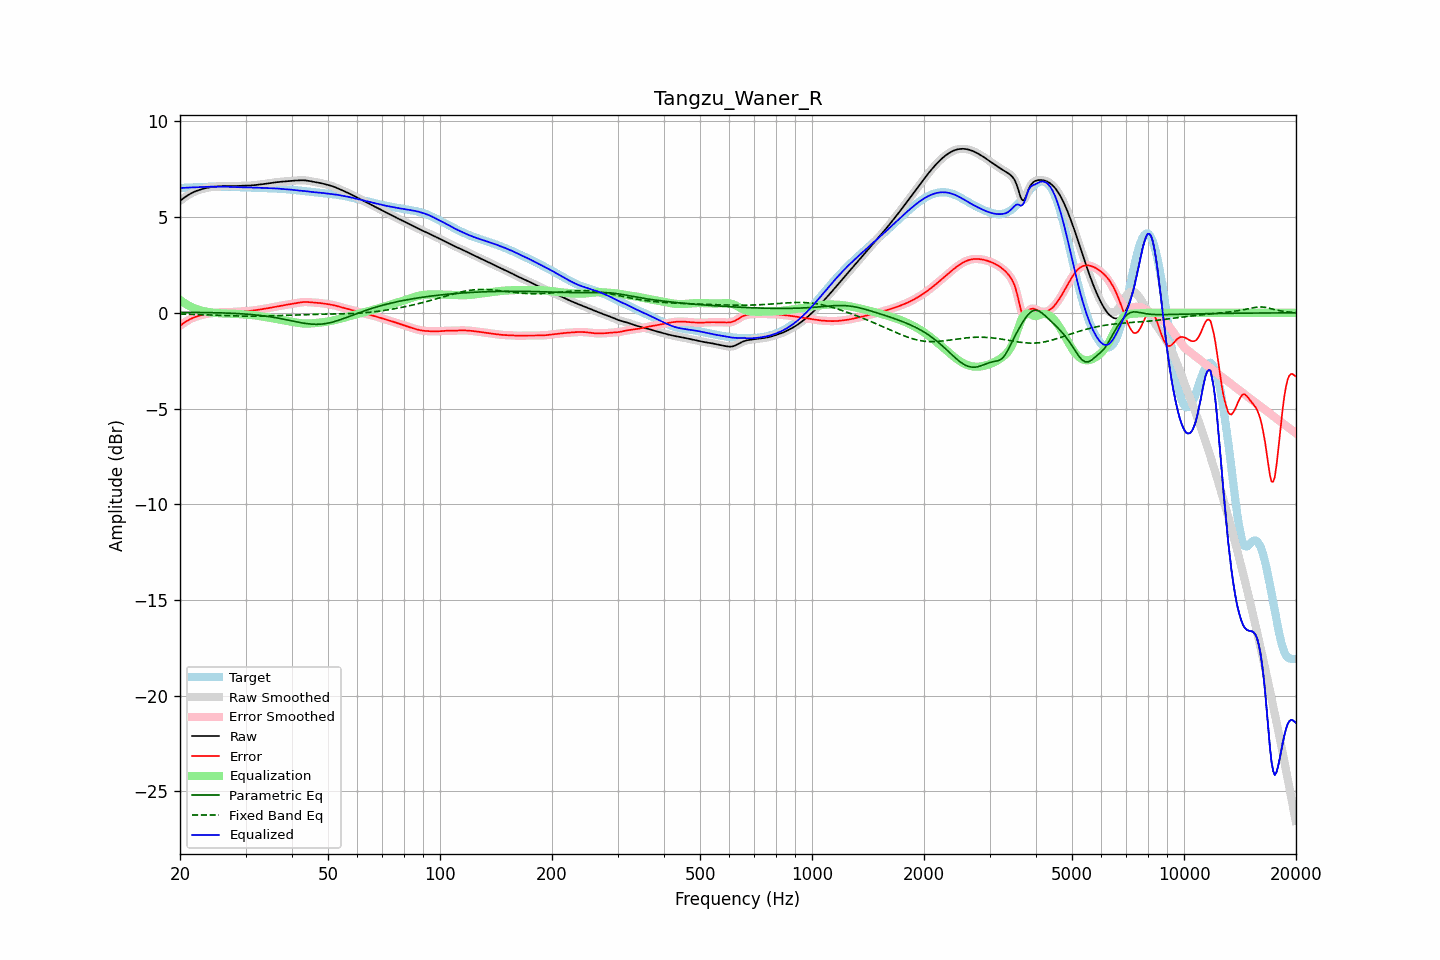

Source data for this figure (header and first rows):
frequency, raw, error, smoothed, error_smoothed, equalization, parametric_eq, fixed_band_eq, equalized_raw, equalized_smoothed, target
20.00, 5.85, -0.68, 5.85, -0.68, 0.68, 0.03, -0.06, 6.53, 6.53, 6.53
20.20, 5.91, -0.62, 5.91, -0.61, 0.61, 0.02, -0.06, 6.53, 6.53, 6.53
20.40, 5.98, -0.55, 5.98, -0.55, 0.55, 0.02, -0.07, 6.53, 6.53, 6.53
20.61, 6.04, -0.50, 6.04, -0.50, 0.50, 0.02, -0.07, 6.53, 6.53, 6.54
20.81, 6.10, -0.44, 6.10, -0.44, 0.44, 0.02, -0.07, 6.54, 6.54, 6.54
21.02, 6.15, -0.39, 6.15, -0.39, 0.39, 0.02, -0.07, 6.54, 6.54, 6.54
21.23, 6.20, -0.34, 6.20, -0.34, 0.35, 0.02, -0.08, 6.55, 6.55, 6.55
21.44, 6.25, -0.30, 6.25, -0.30, 0.31, 0.02, -0.08, 6.55, 6.55, 6.55
21.66, 6.29, -0.27, 6.29, -0.27, 0.27, 0.02, -0.08, 6.56, 6.56, 6.56
21.87, 6.33, -0.23, 6.33, -0.23, 0.23, 0.02, -0.08, 6.56, 6.56, 6.56
22.09, 6.36, -0.20, 6.36, -0.20, 0.20, 0.02, -0.09, 6.56, 6.56, 6.56
22.31, 6.39, -0.17, 6.39, -0.17, 0.17, 0.02, -0.09, 6.57, 6.57, 6.57
22.54, 6.42, -0.15, 6.42, -0.15, 0.15, 0.02, -0.09, 6.57, 6.57, 6.57
22.76, 6.45, -0.13, 6.45, -0.13, 0.13, 0.02, -0.09, 6.57, 6.57, 6.58
22.99, 6.47, -0.10, 6.47, -0.10, 0.10, 0.02, -0.10, 6.58, 6.58, 6.58
23.22, 6.50, -0.08, 6.50, -0.08, 0.08, 0.02, -0.10, 6.58, 6.58, 6.58
23.45, 6.52, -0.07, 6.52, -0.07, 0.07, 0.01, -0.10, 6.59, 6.59, 6.58
23.69, 6.54, -0.05, 6.54, -0.05, 0.05, 0.01, -0.11, 6.59, 6.59, 6.59
23.92, 6.55, -0.04, 6.55, -0.04, 0.04, 0.01, -0.11, 6.59, 6.59, 6.59
24.16, 6.56, -0.03, 6.56, -0.03, 0.03, 0.01, -0.11, 6.59, 6.59, 6.59
24.40, 6.58, -0.02, 6.58, -0.01, 0.01, 0.01, -0.12, 6.59, 6.59, 6.59
24.65, 6.59, -0.01, 6.59, -0.01, 0.00, 0.01, -0.12, 6.59, 6.59, 6.59
24.89, 6.60, 0.00, 6.60, 0.00, -0.00, 0.00, -0.12, 6.59, 6.59, 6.59
25.14, 6.60, 0.01, 6.60, 0.01, -0.01, 0.00, -0.13, 6.59, 6.59, 6.59
25.39, 6.61, 0.02, 6.61, 0.02, -0.02, 0.00, -0.13, 6.59, 6.59, 6.59
25.65, 6.62, 0.03, 6.62, 0.03, -0.02, -0.00, -0.13, 6.59, 6.59, 6.59
25.91, 6.62, 0.03, 6.62, 0.03, -0.03, -0.00, -0.14, 6.59, 6.59, 6.59
26.16, 6.62, 0.03, 6.62, 0.03, -0.03, -0.01, -0.14, 6.59, 6.59, 6.59
26.43, 6.62, 0.04, 6.62, 0.04, -0.03, -0.01, -0.14, 6.59, 6.59, 6.59
26.69, 6.62, 0.04, 6.62, 0.04, -0.04, -0.01, -0.15, 6.59, 6.59, 6.59
26.96, 6.62, 0.04, 6.62, 0.04, -0.04, -0.02, -0.15, 6.58, 6.58, 6.58
27.23, 6.62, 0.04, 6.62, 0.04, -0.04, -0.02, -0.15, 6.58, 6.58, 6.58
27.50, 6.62, 0.04, 6.62, 0.04, -0.04, -0.02, -0.16, 6.58, 6.58, 6.58
27.77, 6.62, 0.04, 6.62, 0.04, -0.05, -0.03, -0.16, 6.57, 6.57, 6.58
28.05, 6.62, 0.05, 6.62, 0.05, -0.05, -0.03, -0.16, 6.57, 6.57, 6.57
28.33, 6.63, 0.06, 6.63, 0.06, -0.06, -0.04, -0.16, 6.57, 6.57, 6.57
28.62, 6.63, 0.06, 6.63, 0.06, -0.06, -0.04, -0.17, 6.57, 6.57, 6.57
28.90, 6.64, 0.07, 6.64, 0.07, -0.07, -0.04, -0.17, 6.57, 6.57, 6.57
29.19, 6.64, 0.08, 6.64, 0.08, -0.07, -0.05, -0.17, 6.57, 6.57, 6.56
29.48, 6.64, 0.08, 6.64, 0.08, -0.08, -0.06, -0.17, 6.56, 6.56, 6.56
29.78, 6.64, 0.08, 6.64, 0.08, -0.08, -0.06, -0.17, 6.56, 6.56, 6.56
30.08, 6.64, 0.09, 6.64, 0.09, -0.09, -0.07, -0.17, 6.56, 6.56, 6.56
30.38, 6.65, 0.09, 6.65, 0.09, -0.09, -0.07, -0.18, 6.55, 6.55, 6.55
30.68, 6.65, 0.10, 6.65, 0.10, -0.10, -0.08, -0.18, 6.55, 6.55, 6.55
30.99, 6.65, 0.11, 6.65, 0.11, -0.11, -0.09, -0.18, 6.55, 6.55, 6.55
31.30, 6.66, 0.11, 6.66, 0.11, -0.12, -0.09, -0.18, 6.54, 6.54, 6.54
31.61, 6.67, 0.13, 6.67, 0.13, -0.13, -0.10, -0.18, 6.54, 6.54, 6.54
31.93, 6.68, 0.14, 6.68, 0.14, -0.14, -0.11, -0.18, 6.54, 6.54, 6.54
32.24, 6.69, 0.15, 6.69, 0.15, -0.15, -0.12, -0.17, 6.54, 6.54, 6.54
32.57, 6.70, 0.16, 6.70, 0.16, -0.16, -0.13, -0.17, 6.54, 6.54, 6.53
32.89, 6.71, 0.18, 6.71, 0.18, -0.18, -0.14, -0.17, 6.53, 6.53, 6.53
33.22, 6.72, 0.19, 6.72, 0.19, -0.19, -0.15, -0.17, 6.53, 6.53, 6.53
33.55, 6.73, 0.20, 6.73, 0.20, -0.20, -0.16, -0.17, 6.53, 6.53, 6.53
33.89, 6.74, 0.22, 6.74, 0.22, -0.22, -0.17, -0.17, 6.52, 6.52, 6.52
34.23, 6.75, 0.23, 6.75, 0.23, -0.23, -0.18, -0.17, 6.52, 6.52, 6.52
34.57, 6.76, 0.25, 6.76, 0.25, -0.25, -0.19, -0.16, 6.51, 6.51, 6.52
34.92, 6.78, 0.26, 6.78, 0.26, -0.26, -0.21, -0.16, 6.51, 6.51, 6.51
35.27, 6.79, 0.28, 6.79, 0.28, -0.28, -0.22, -0.16, 6.51, 6.51, 6.51
35.62, 6.80, 0.30, 6.80, 0.30, -0.30, -0.23, -0.15, 6.51, 6.51, 6.50
35.97, 6.81, 0.31, 6.81, 0.31, -0.31, -0.25, -0.15, 6.50, 6.50, 6.50
... 635 more rows
